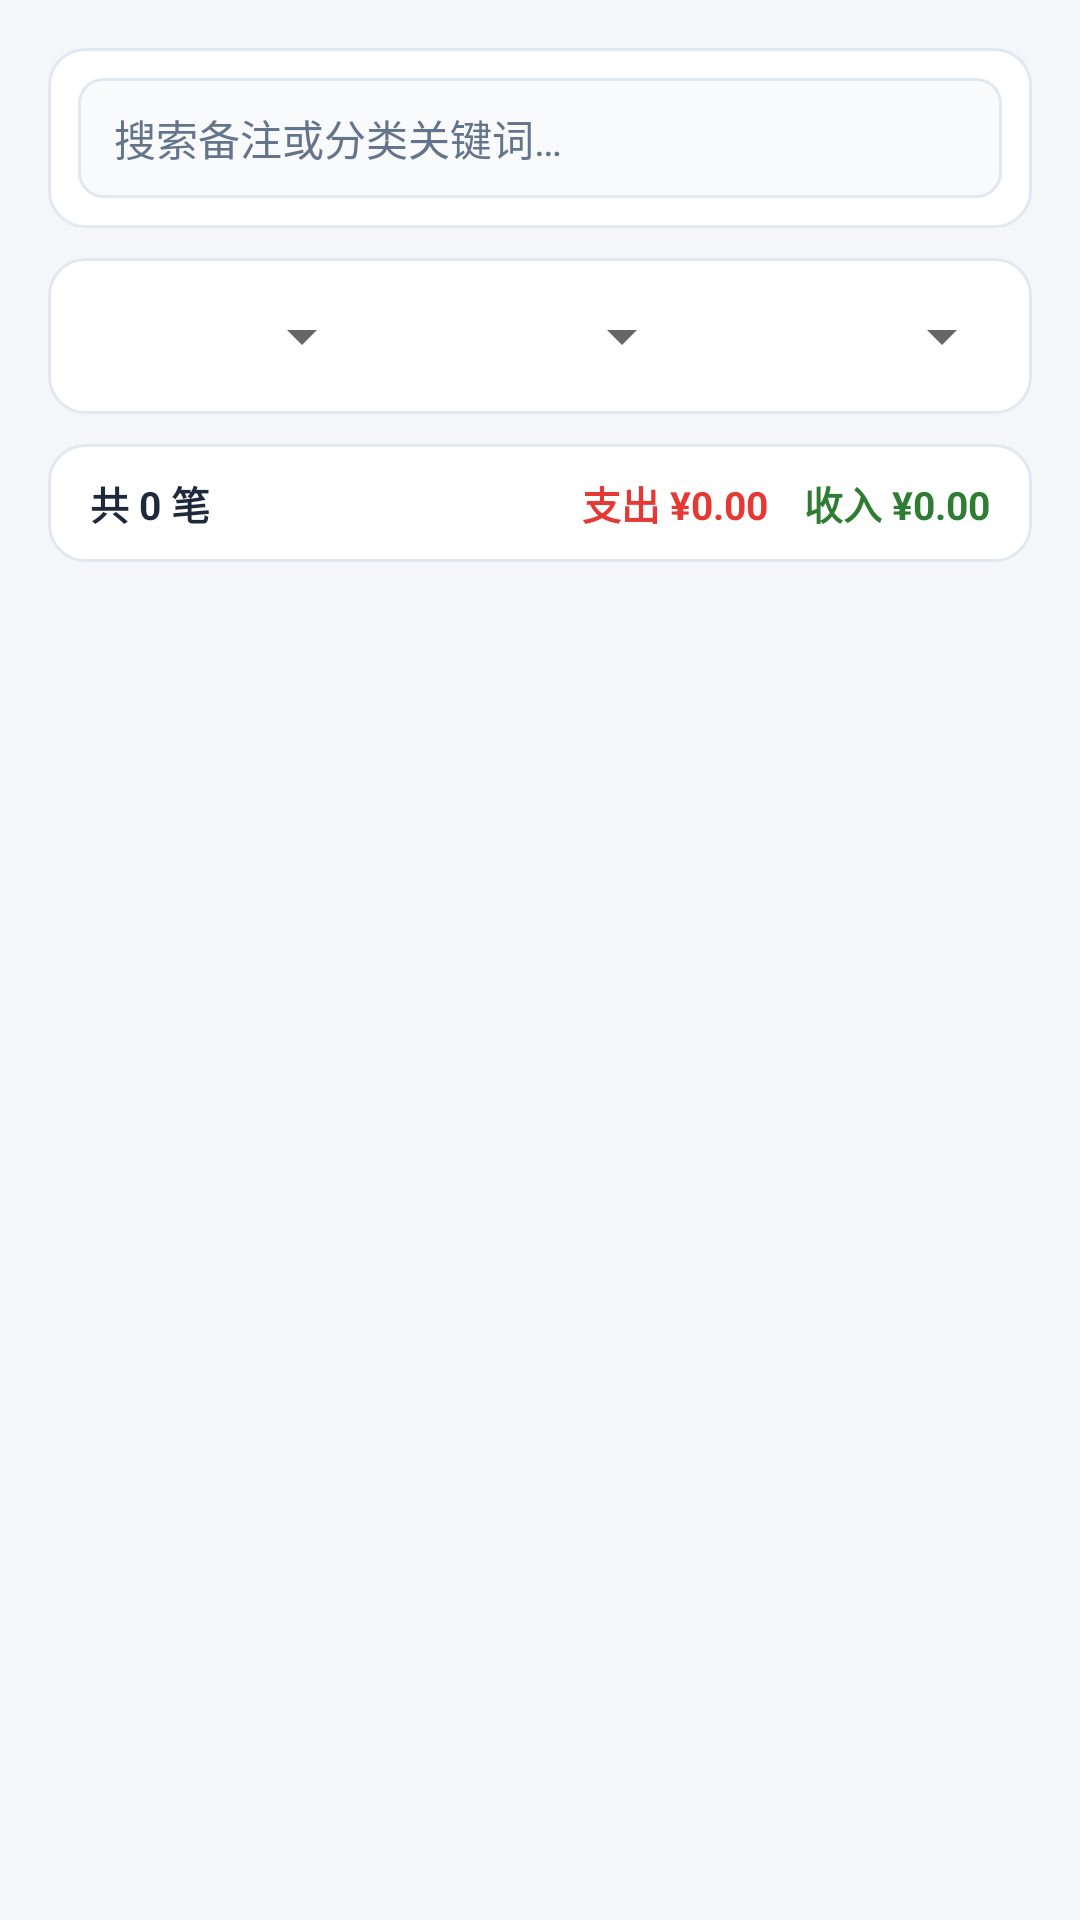

Android layout source for this screen:
<!-- AndroidManifest.xml: application theme AppTheme -->
<!-- res/layout/activity_bill_list.xml -->
<?xml version="1.0" encoding="utf-8"?>
<LinearLayout xmlns:android="http://schemas.android.com/apk/res/android"
    xmlns:tools="http://schemas.android.com/tools"
    android:layout_width="match_parent"
    android:layout_height="match_parent"
    android:orientation="vertical"
    android:padding="16dp">

    
    <LinearLayout
        android:layout_width="match_parent"
        android:layout_height="wrap_content"
        android:background="@drawable/bg_card"
        android:gravity="center_vertical"
        android:orientation="horizontal"
        android:padding="10dp">

        <EditText
            android:id="@+id/et_search_keyword"
            android:layout_width="0dp"
            android:layout_height="wrap_content"
            android:layout_weight="1"
            android:background="@drawable/bg_input"
            android:hint="@string/hint_search_bills"
            android:imeOptions="actionSearch"
            android:importantForAutofill="no"
            android:inputType="text"
            android:minHeight="40dp"
            android:paddingStart="12dp"
            android:paddingTop="8dp"
            android:paddingEnd="12dp"
            android:paddingBottom="8dp"
            android:singleLine="true"
            android:textColor="@color/textPrimary"
            android:textColorHint="@color/textSecondary"
            android:textSize="14sp"
            tools:targetApi="o" />

        <TextView
            android:id="@+id/btn_clear_search"
            android:layout_width="wrap_content"
            android:layout_height="wrap_content"
            android:layout_marginStart="8dp"
            android:background="@drawable/bg_button_outline"
            android:clickable="true"
            android:focusable="true"
            android:gravity="center"
            android:minHeight="38dp"
            android:paddingStart="12dp"
            android:paddingTop="8dp"
            android:paddingEnd="12dp"
            android:paddingBottom="8dp"
            android:text="@string/action_clear"
            android:textColor="@color/colorPrimary"
            android:textSize="13sp"
            android:textStyle="bold"
            android:visibility="gone" />
    </LinearLayout>

    
    <LinearLayout
        android:layout_width="match_parent"
        android:layout_height="wrap_content"
        android:layout_marginTop="10dp"
        android:background="@drawable/bg_card"
        android:gravity="center_vertical"
        android:orientation="horizontal"
        android:padding="6dp">

        <Spinner
            android:id="@+id/sp_filter_month"
            android:layout_width="0dp"
            android:layout_height="40dp"
            android:layout_marginEnd="4dp"
            android:layout_weight="1"
            android:spinnerMode="dropdown" />

        <Spinner
            android:id="@+id/sp_filter_type"
            android:layout_width="0dp"
            android:layout_height="40dp"
            android:layout_marginEnd="4dp"
            android:layout_weight="1"
            android:spinnerMode="dropdown" />

        <Spinner
            android:id="@+id/sp_filter_category"
            android:layout_width="0dp"
            android:layout_height="40dp"
            android:layout_weight="1"
            android:spinnerMode="dropdown" />
    </LinearLayout>

    
    <LinearLayout
        android:layout_width="match_parent"
        android:layout_height="wrap_content"
        android:layout_marginTop="10dp"
        android:background="@drawable/bg_card"
        android:gravity="center_vertical"
        android:orientation="horizontal"
        android:paddingStart="14dp"
        android:paddingTop="10dp"
        android:paddingEnd="14dp"
        android:paddingBottom="10dp">

        <TextView
            android:id="@+id/tv_filter_count"
            android:layout_width="0dp"
            android:layout_height="wrap_content"
            android:layout_weight="1"
            android:ellipsize="end"
            android:singleLine="true"
            android:text="@string/placeholder_filter_count"
            android:textColor="@color/textPrimary"
            android:textSize="13sp"
            android:textStyle="bold" />

        <TextView
            android:id="@+id/tv_filter_expense"
            android:layout_width="wrap_content"
            android:layout_height="wrap_content"
            android:layout_marginEnd="12dp"
            android:ellipsize="end"
            android:singleLine="true"
            android:text="@string/placeholder_filter_expense"
            android:textColor="@color/colorExpense"
            android:textSize="13sp"
            android:textStyle="bold" />

        <TextView
            android:id="@+id/tv_filter_income"
            android:layout_width="wrap_content"
            android:layout_height="wrap_content"
            android:ellipsize="end"
            android:singleLine="true"
            android:text="@string/placeholder_filter_income"
            android:textColor="@color/colorIncome"
            android:textSize="13sp"
            android:textStyle="bold" />
    </LinearLayout>

    
    <ListView
        android:id="@+id/lv_bills"
        android:layout_width="match_parent"
        android:layout_height="0dp"
        android:layout_marginTop="8dp"
        android:layout_weight="1"
        android:clipToPadding="false"
        android:divider="@null"
        android:dividerHeight="8dp"
        android:listSelector="@android:color/transparent"
        android:paddingBottom="8dp"
        android:scrollbars="vertical" />

    <TextView
        android:id="@+id/tv_empty_bills"
        android:layout_width="match_parent"
        android:layout_height="0dp"
        android:layout_marginTop="8dp"
        android:layout_weight="1"
        android:gravity="center"
        android:padding="24dp"
        android:text="@string/empty_filtered_bills"
        android:textColor="@color/textSecondary"
        android:textSize="14sp"
        android:visibility="gone" />

</LinearLayout>
<!-- resources referenced by this layout -->
<resources>
  <color name="colorExpense">#E53935</color>
  <color name="colorIncome">#2E7D32</color>
  <color name="colorPrimary">#1E88E5</color>
  <color name="textPrimary">#1E293B</color>
  <color name="textSecondary">#64748B</color>
  <!-- drawable bg_card (drawable) -->
  <?xml version="1.0" encoding="utf-8"?>
  <shape xmlns:android="http://schemas.android.com/apk/res/android"
      android:shape="rectangle">
      <solid android:color="@color/bgCard" />
      <stroke
          android:width="1dp"
          android:color="@color/dividerColor" />
      <corners android:radius="12dp" />
  </shape>
  <!-- drawable bg_input (drawable) -->
  <?xml version="1.0" encoding="utf-8"?>
  <shape xmlns:android="http://schemas.android.com/apk/res/android"
      android:shape="rectangle">
      <solid android:color="@color/bgInput" />
      <stroke
          android:width="1dp"
          android:color="@color/dividerColor" />
      <corners android:radius="8dp" />
  </shape>
  <string name="action_clear">清除</string>
  <string name="empty_filtered_bills">未找到符合条件的账单记录</string>
  <string name="hint_search_bills">搜索备注或分类关键词…</string>
  <string name="placeholder_filter_count">共 0 笔</string>
  <string name="placeholder_filter_expense">支出 ¥0.00</string>
  <string name="placeholder_filter_income">收入 ¥0.00</string>
  <style name="AppTheme" parent="Theme.AppCompat.DayNight.DarkActionBar">
          <item name="colorPrimary">@color/colorPrimary</item>
          <item name="colorPrimaryDark">@color/colorPrimaryDark</item>
          <item name="colorAccent">@color/colorAccent</item>
          <item name="android:windowBackground">@color/bgPage</item>
      </style>
  <color name="bgCard">#FFFFFF</color>
  <color name="dividerColor">#E2E8F0</color>
  <color name="bgInput">#F8FAFC</color>
  <color name="colorPrimaryDark">#1565C0</color>
  <color name="colorAccent">#FF7043</color>
  <color name="bgPage">#F4F6F9</color>
</resources>
